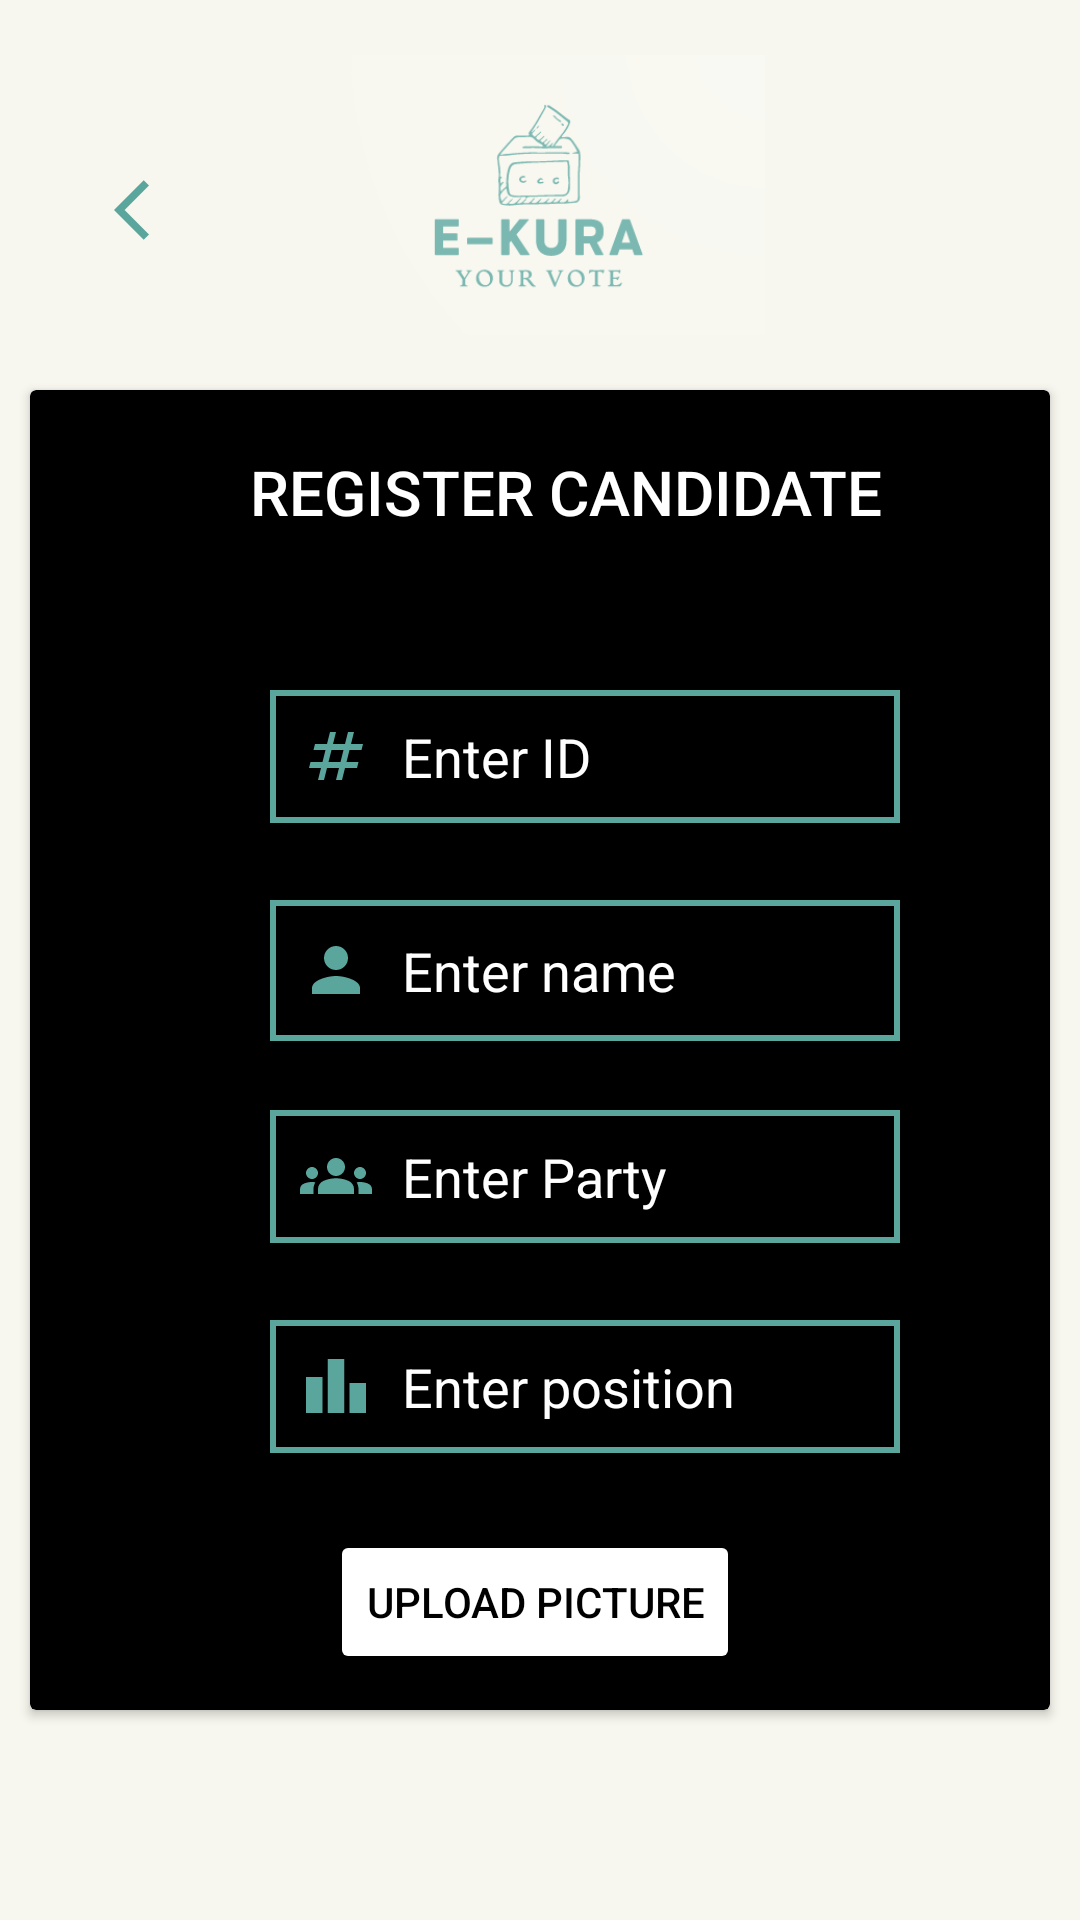

Produce the Android XML layout that renders to this screen, including the resource entries it uses.
<!-- AndroidManifest.xml: application theme Theme.Ekura -->
<!-- res/layout/activity_candidate.xml -->
<?xml version="1.0" encoding="utf-8"?>
<RelativeLayout xmlns:android="http://schemas.android.com/apk/res/android"
    xmlns:app="http://schemas.android.com/apk/res-auto"
    xmlns:tools="http://schemas.android.com/tools"
    android:layout_width="match_parent"
    android:background="#f7f7ef"

    android:layout_height="match_parent"
    tools:context=".CandidateActivity">

    <androidx.cardview.widget.CardView
        android:id="@+id/edt_candId"
        android:layout_width="376dp"
        android:layout_height="529dp"
        android:layout_centerHorizontal="true"
        android:layout_marginLeft="20dp"

        android:layout_marginTop="130dp"
        android:layout_marginBottom="70dp"
        android:background="@drawable/border"
        android:backgroundTint="@color/black">

        <TextView
            android:id="@+id/textView2"
            android:layout_width="257dp"
            android:layout_height="wrap_content"
            android:layout_marginLeft="50dp"
            android:layout_marginTop="20dp"
            android:fontFamily="sans-serif-medium"
            android:text="REGISTER CANDIDATE"
            android:textAlignment="center"
            android:textColor="@color/white"
            android:textSize="10pt"
            android:textStyle="normal" />

        <EditText
            android:id="@+id/edt_CandID"
            android:layout_width="wrap_content"
            android:layout_height="wrap_content"
            android:layout_marginLeft="80dp"
            android:textColor="@color/white"
            android:layout_marginTop="100dp"
            android:background="@drawable/border"
            android:drawableLeft="@drawable/id"
            android:drawablePadding="10dp"
            android:ems="10"
            android:hint="Enter ID"
            android:inputType="textPersonName"
            android:textColorHint="@color/white" />


        <EditText
            android:id="@+id/edt_candParty"
            android:layout_width="wrap_content"
            android:layout_height="wrap_content"
            android:textColor="@color/white"
            android:layout_marginLeft="80dp"
            android:layout_marginTop="240dp"
            android:background="@drawable/border"
            android:drawableLeft="@drawable/group"
            android:drawablePadding="10dp"
            android:ems="10"
            android:hint="Enter Party"
            android:inputType="textPersonName"
            android:textColorHint="@color/white" />

        <EditText
            android:id="@+id/edt_candname"
            android:layout_width="wrap_content"
            android:layout_height="47dp"
            android:textColor="@color/white"
            android:layout_marginLeft="80dp"
            android:layout_marginTop="170dp"
            android:background="@drawable/border"
            android:drawableLeft="@drawable/name"
            android:drawablePadding="10dp"
            android:ems="10"
            android:hint="Enter name"
            android:inputType="textPersonName"
            android:textColorHint="@color/white" />

        <EditText
            android:id="@+id/edt_position"
            android:layout_width="wrap_content"
            android:layout_height="wrap_content"
            android:layout_marginLeft="80dp"
            android:layout_marginTop="310dp"
            android:background="@drawable/border"
            android:textColor="@color/white"
            android:drawableLeft="@drawable/leaderboard"
            android:drawablePadding="10dp"
            android:ems="10"
            android:hint="Enter position"
            android:inputType="textPersonName"
            android:textColorHint="@color/white" />

        <Button
            android:id="@+id/btn_submit"
            android:layout_width="wrap_content"
            android:layout_height="wrap_content"
            android:layout_marginLeft="115dp"
            android:layout_marginTop="430dp"
            android:backgroundTint="@color/white"
            android:text="submit data"
            android:textColor="@color/black"
            app:cornerRadius="10dp" />

        <Button
            android:id="@+id/btn_picha"
            android:layout_width="wrap_content"
            android:layout_height="wrap_content"
            android:layout_marginLeft="100dp"
            android:layout_marginTop="380dp"
            android:backgroundTint="@color/white"
            android:text="UPLOAD PICTURE"
            android:textColor="@color/black"
            app:cornerRadius="10dp" />
    </androidx.cardview.widget.CardView>

    <ImageView
        android:id="@+id/imageView2"
        android:layout_width="150dp"
        android:layout_height="130dp"
        android:paddingTop="0dp"
        android:layout_centerHorizontal="true"
        app:srcCompat="@drawable/ekuraperfect" />

    <ImageButton
        android:id="@+id/imageButton"
        android:layout_width="100dp"
        android:layout_height="100dp"
        android:layout_marginTop="20dp"
        android:backgroundTint="#f7f7ef"
        app:srcCompat="@drawable/back" />

</RelativeLayout>
<!-- resources referenced by this layout -->
<resources>
  <color name="black">#FF000000</color>
  <color name="white">#FFFFFFFF</color>
  <!-- drawable back (drawable) -->
  <vector android:autoMirrored="true" android:height="24dp"
      android:tint="#5AA69D" android:viewportHeight="24"
      android:viewportWidth="24" android:width="24dp" xmlns:android="http://schemas.android.com/apk/res/android">
      <path android:fillColor="@android:color/white" android:pathData="M11.67,3.87L9.9,2.1 0,12l9.9,9.9 1.77,-1.77L3.54,12z"/>
  </vector>
  <!-- drawable border (drawable) -->
  <?xml version="1.0" encoding="utf-8"?>
  <shape xmlns:android="http://schemas.android.com/apk/res/android" android:shape="rectangle" >
      <solid android:color="@android:color/black" />
      <stroke android:width="2dp" android:color="#5aa69d"/>
      <padding android:bottom="10dp" android:left="10dp" android:right="10dp" android:top="10dp"/>
  </shape>
  <!-- drawable ekuraperfect: png bitmap (drawable, 11056 bytes) -->
  <!-- drawable group (drawable) -->
  <vector android:height="24dp" android:tint="#5AA69D"
      android:viewportHeight="24" android:viewportWidth="24"
      android:width="24dp" xmlns:android="http://schemas.android.com/apk/res/android">
      <path android:fillColor="@android:color/white" android:pathData="M12,12.75c1.63,0 3.07,0.39 4.24,0.9c1.08,0.48 1.76,1.56 1.76,2.73L18,18H6l0,-1.61c0,-1.18 0.68,-2.26 1.76,-2.73C8.93,13.14 10.37,12.75 12,12.75zM4,13c1.1,0 2,-0.9 2,-2c0,-1.1 -0.9,-2 -2,-2s-2,0.9 -2,2C2,12.1 2.9,13 4,13zM5.13,14.1C4.76,14.04 4.39,14 4,14c-0.99,0 -1.93,0.21 -2.78,0.58C0.48,14.9 0,15.62 0,16.43V18l4.5,0v-1.61C4.5,15.56 4.73,14.78 5.13,14.1zM20,13c1.1,0 2,-0.9 2,-2c0,-1.1 -0.9,-2 -2,-2s-2,0.9 -2,2C18,12.1 18.9,13 20,13zM24,16.43c0,-0.81 -0.48,-1.53 -1.22,-1.85C21.93,14.21 20.99,14 20,14c-0.39,0 -0.76,0.04 -1.13,0.1c0.4,0.68 0.63,1.46 0.63,2.29V18l4.5,0V16.43zM12,6c1.66,0 3,1.34 3,3c0,1.66 -1.34,3 -3,3s-3,-1.34 -3,-3C9,7.34 10.34,6 12,6z"/>
  </vector>
  <!-- drawable id (drawable) -->
  <vector android:height="24dp" android:tint="#5AA69D"
      android:viewportHeight="24" android:viewportWidth="24"
      android:width="24dp" xmlns:android="http://schemas.android.com/apk/res/android">
      <path android:fillColor="@android:color/white" android:pathData="M20.5,10L21,8h-4l1,-4h-2l-1,4h-4l1,-4h-2L9,8H5l-0.5,2h4l-1,4h-4L3,16h4l-1,4h2l1,-4h4l-1,4h2l1,-4h4l0.5,-2h-4l1,-4H20.5zM13.5,14h-4l1,-4h4L13.5,14z"/>
  </vector>
  <!-- drawable leaderboard (drawable) -->
  <vector android:height="24dp" android:tint="#5AA69D"
      android:viewportHeight="24" android:viewportWidth="24"
      android:width="24dp" xmlns:android="http://schemas.android.com/apk/res/android">
      <path android:fillColor="@android:color/white" android:pathData="M7.5,21H2V9h5.5V21zM14.75,3h-5.5v18h5.5V3zM22,11h-5.5v10H22V11z"/>
  </vector>
  <!-- drawable name (drawable) -->
  <vector android:height="24dp" android:tint="#5AA69D"
      android:viewportHeight="24" android:viewportWidth="24"
      android:width="24dp" xmlns:android="http://schemas.android.com/apk/res/android">
      <path android:fillColor="@android:color/white" android:pathData="M12,12c2.21,0 4,-1.79 4,-4s-1.79,-4 -4,-4 -4,1.79 -4,4 1.79,4 4,4zM12,14c-2.67,0 -8,1.34 -8,4v2h16v-2c0,-2.66 -5.33,-4 -8,-4z"/>
  </vector>
  <style name="Theme.Ekura" parent="Theme.MaterialComponents.DayNight.DarkActionBar">
          
          <item name="colorPrimary">@color/purple_500</item>
          <item name="colorPrimaryVariant">@color/purple_700</item>
          <item name="colorOnPrimary">@color/white</item>
          
          <item name="colorSecondary">@color/teal_200</item>
          <item name="colorSecondaryVariant">@color/teal_700</item>
          <item name="colorOnSecondary">@color/black</item>
          
          <item name="android:statusBarColor">?attr/colorPrimaryVariant</item>
          
      </style>
  <color name="purple_500">#FF6200EE</color>
  <color name="purple_700">#FF3700B3</color>
  <color name="teal_200">#FF03DAC5</color>
  <color name="teal_700">#FF018786</color>
</resources>
